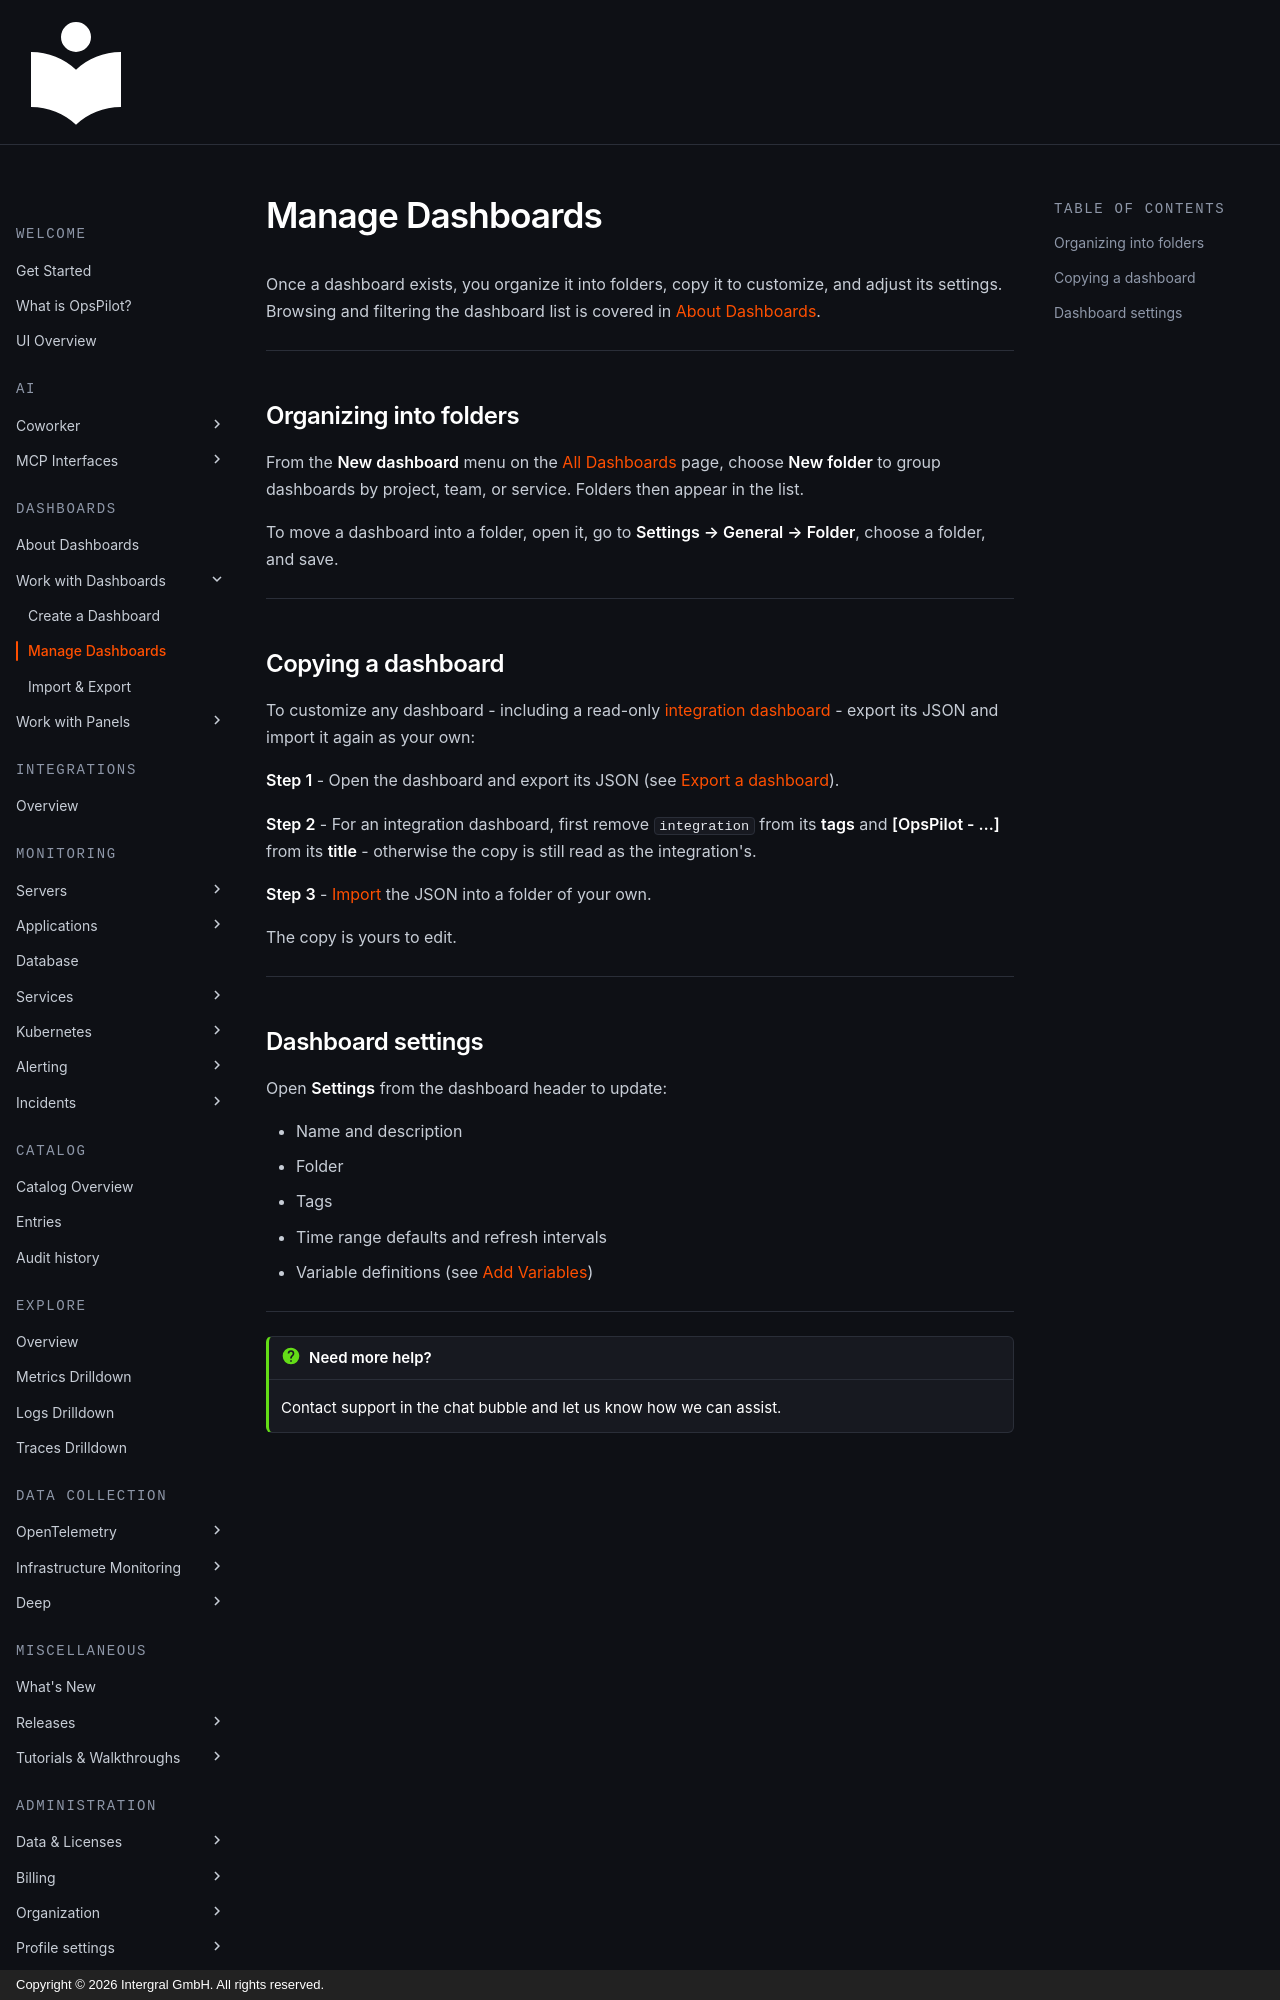

repository: intergral/opspilot-docs · page: Data-insights/Features/Dashboards/manage-dashboards/index.html · generator: mkdocs · copyright: Copyright © 2026 Intergral GmbH. All rights reserved.

# Manage Dashboards

Once a dashboard exists, you organize it into folders, copy it to customize, and adjust its settings. Browsing and filtering the dashboard list is covered in [About Dashboards](about-dashboards.md).

---

## Organizing into folders

From the **New dashboard** menu on the [All Dashboards](about-dashboards.md) page, choose **New folder** to group dashboards by project, team, or service. Folders then appear in the list.

To move a dashboard into a folder, open it, go to **Settings → General → Folder**, choose a folder, and save.

---

## Copying a dashboard

To customize any dashboard - including a read-only [integration dashboard](about-dashboards.md#integration-dashboards) - export its JSON and import it again as your own:

**Step 1** - Open the dashboard and export its JSON (see [Export a dashboard](import-export.md#export-a-dashboard)).

**Step 2** - For an integration dashboard, first remove `integration` from its **tags** and **[OpsPilot - …]** from its **title** - otherwise the copy is still read as the integration's.

**Step 3** - [Import](import-export.md#import-a-dashboard) the JSON into a folder of your own.

The copy is yours to edit.

---
